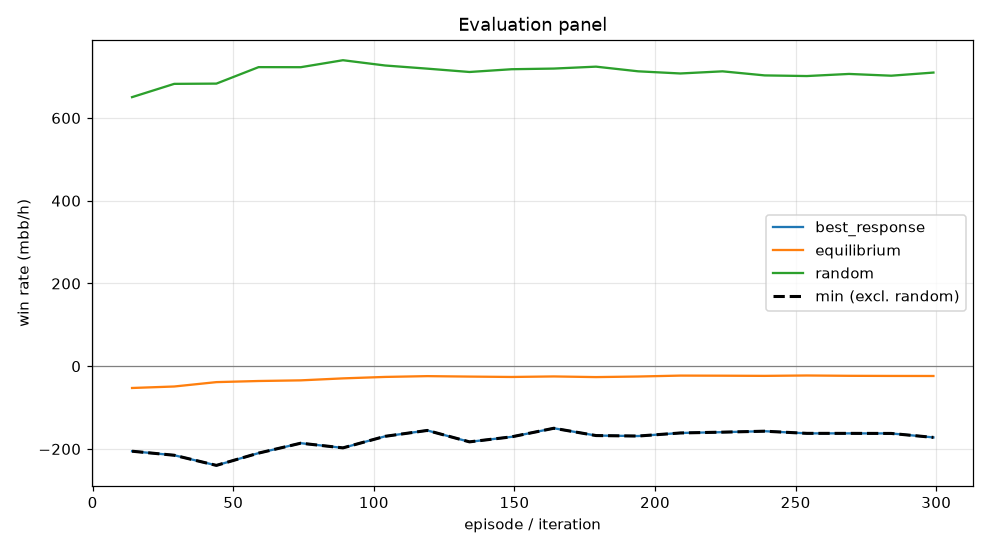

Values plotted in this chart, from the file beside it:
episode, min, mean, best_response_mean, best_response_se, equilibrium_mean, equilibrium_se, random_mean, random_se, act_call, act_raise, act_fold, act_check
14, -205.5, -52.62, -205.5, 0.0, -52.62, 0.0, 650.4, 0.0, 0.3091, 0.3141, 0.1751, 0.2018
29, -215.2, -49.02, -215.2, 0.0, -49.02, 0.0, 682.5, 0.0, 0.3328, 0.3123, 0.1662, 0.1886
44, -239.7, -38.44, -239.7, 0.0, -38.44, 0.0, 683.1, 0.0, 0.3217, 0.3246, 0.1571, 0.1966
59, -210, -35.74, -210, 0.0, -35.74, 0.0, 722.9, 0.0, 0.308, 0.3455, 0.1434, 0.2031
74, -186.1, -34.18, -186.1, 0.0, -34.18, 0.0, 722.8, 0.0, 0.3001, 0.3411, 0.1509, 0.2079
89, -197.4, -29.39, -197.4, 0.0, -29.39, 0.0, 739.7, 0.0, 0.3089, 0.3395, 0.1483, 0.2034
104, -169.5, -25.88, -169.5, 0.0, -25.88, 0.0, 726.9, 0.0, 0.328, 0.3155, 0.1472, 0.2094
119, -155.2, -23.97, -155.2, 0.0, -23.97, 0.0, 719.3, 0.0, 0.3206, 0.315, 0.1493, 0.2152
134, -182.8, -25.07, -182.8, 0.0, -25.07, 0.0, 711.2, 0.0, 0.3175, 0.3242, 0.1513, 0.207
149, -170.7, -25.97, -170.7, 0.0, -25.97, 0.0, 717.9, 0.0, 0.3135, 0.3295, 0.1516, 0.2054
164, -150, -24.72, -150, 0.0, -24.72, 0.0, 719.5, 0.0, 0.3158, 0.3266, 0.1497, 0.208
179, -167.6, -26.29, -167.6, 0.0, -26.29, 0.0, 724.1, 0.0, 0.3133, 0.3388, 0.1484, 0.1994
194, -168.8, -24.89, -168.8, 0.0, -24.89, 0.0, 712.8, 0.0, 0.3133, 0.3405, 0.1496, 0.1966
209, -161.4, -22.68, -161.4, 0.0, -22.68, 0.0, 707.6, 0.0, 0.3224, 0.3255, 0.1483, 0.2038
224, -159.4, -22.91, -159.4, 0.0, -22.91, 0.0, 712.8, 0.0, 0.3233, 0.3253, 0.147, 0.2044
239, -157.1, -23.34, -157.1, 0.0, -23.34, 0.0, 703, 0.0, 0.3218, 0.3245, 0.1498, 0.2039
254, -162.3, -22.42, -162.3, 0.0, -22.42, 0.0, 701.4, 0.0, 0.322, 0.326, 0.1489, 0.2032
269, -162.3, -23.2, -162.3, 0.0, -23.2, 0.0, 706.5, 0.0, 0.3259, 0.3213, 0.1469, 0.2058
284, -162.5, -23.49, -162.5, 0.0, -23.49, 0.0, 702.2, 0.0, 0.3328, 0.3113, 0.1459, 0.21
299, -172.1, -23.63, -172.1, 0.0, -23.63, 0.0, 709.8, 0.0, 0.3272, 0.3217, 0.1445, 0.2065
